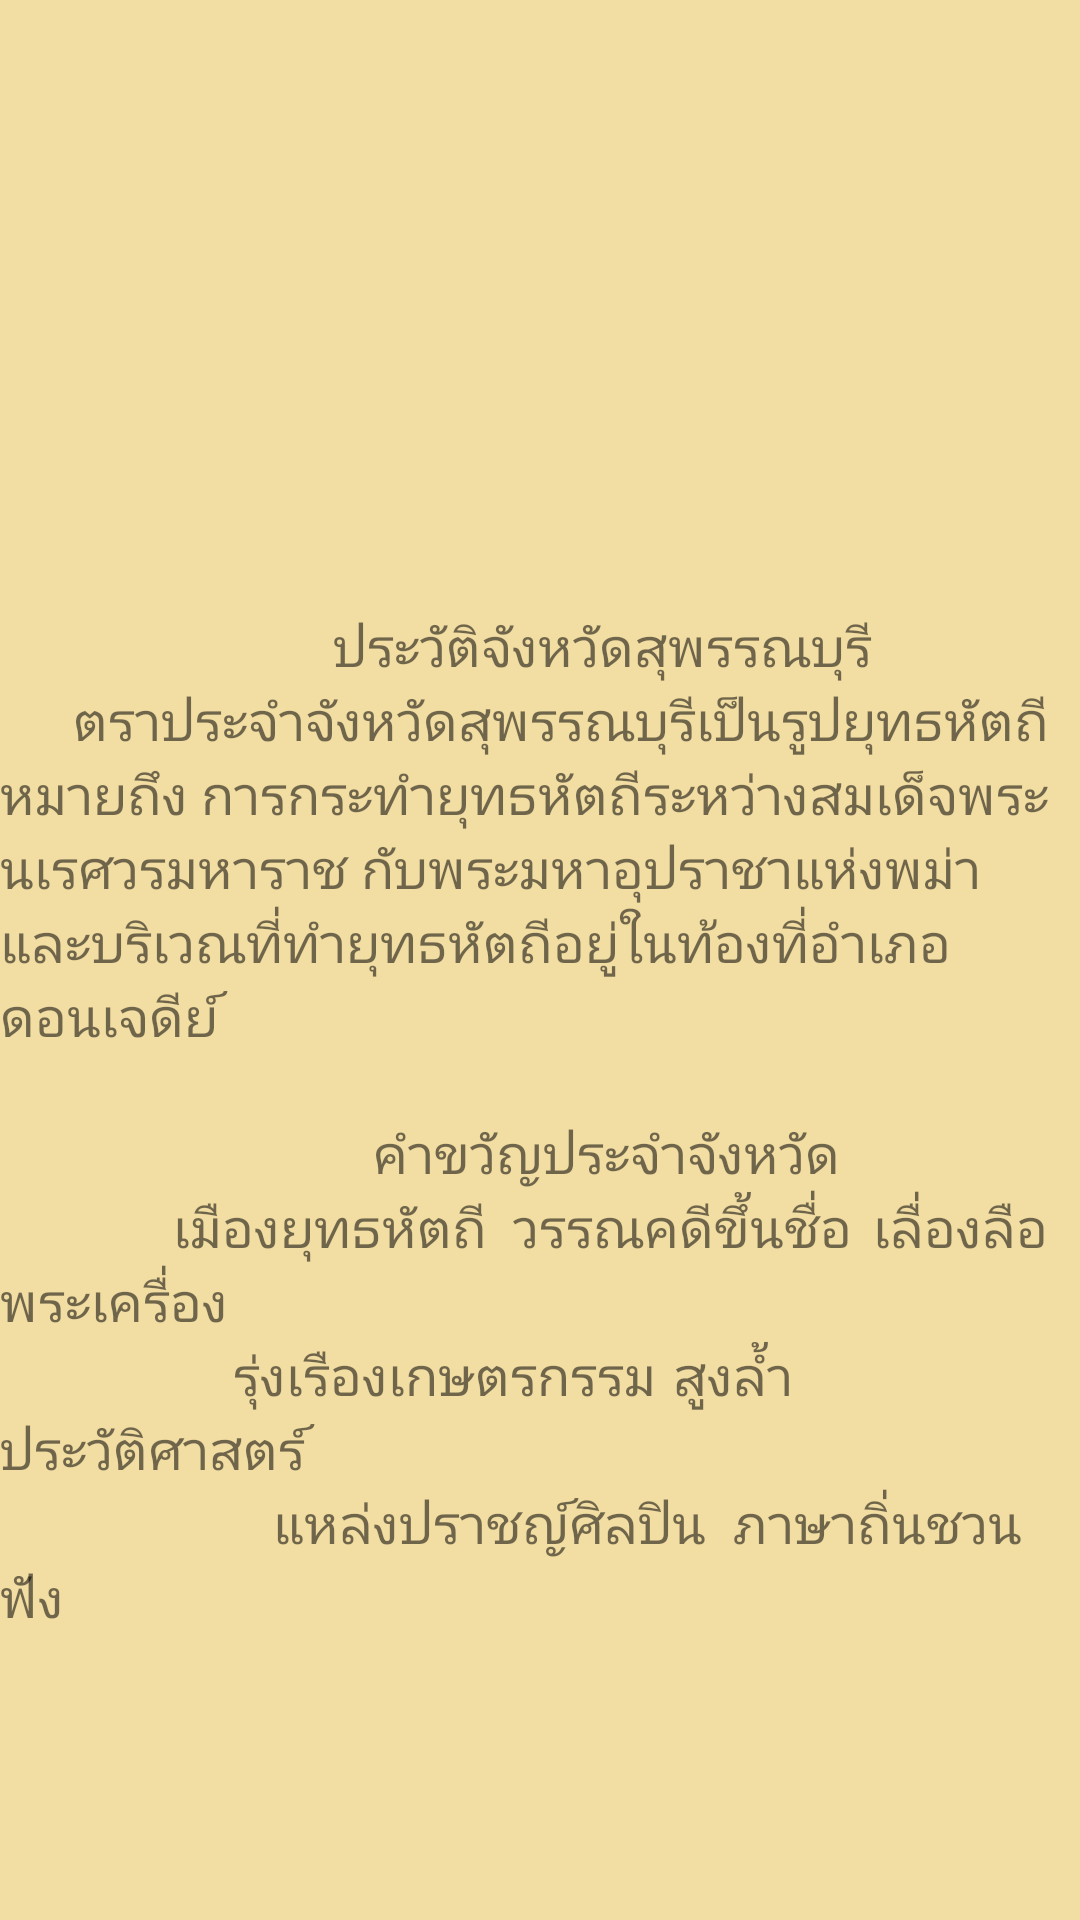

Android layout source for this screen:
<!-- AndroidManifest.xml: application theme AppTheme -->
<!-- res/layout/activity_history.xml -->
<?xml version="1.0" encoding="utf-8"?>
<LinearLayout xmlns:android="http://schemas.android.com/apk/res/android"
    xmlns:app="http://schemas.android.com/apk/res-auto"
    android:layout_width="match_parent"
    android:layout_height="match_parent"
    android:weightSum="1"
    android:background="@color/colorPrimary2">

    <LinearLayout
        android:layout_width="match_parent"
        android:layout_height="match_parent"
        android:orientation="vertical"
        android:weightSum="1">

        <ImageView
            android:id="@+id/imageView2"
            android:layout_width="match_parent"
            android:layout_height="203dp"
            app:srcCompat="@drawable/logo" />

        <TextView
            android:id="@+id/editText3"
            android:layout_width="match_parent"
            android:layout_height="wrap_content"
            android:layout_weight="0.85"
            android:ems="10"
            android:text="@string/history"
            android:textSize="18dp" />

    </LinearLayout>

</LinearLayout>
<!-- resources referenced by this layout -->
<resources>
  <color name="colorPrimary2">#f2dda2</color>
  <!-- drawable logo: png bitmap (drawable, 373972 bytes) -->
  <string name="history">\t\t\t\t\t\t\t\t\t\t\t\t\t\t\t\t ประวัติจังหวัดสุพรรณบุรี\n \t\t\t ตราประจำจังหวัดสุพรรณบุรีเป็นรูปยุทธหัตถี
          \t หมายถึง การกระทำยุทธหัตถีระหว่างสมเด็จพระนเรศวรมหาราช
          กับพระมหาอุปราชาแห่งพม่า และบริเวณที่ทำยุทธหัตถีอยู่ในท้องที่อำเภอดอนเจดีย์ \n \n \t\t\t\t\t\t\t\t\t\t\t\t\t\t\t\t\t\t คำขวัญประจำจังหวัด  \n \t\t\t\t\t\t\t\t เมืองยุทธหัตถี\t วรรณคดีขึ้นชื่อ\t เลื่องลือพระเครื่อง\t \n \t\t\t\t\t\t\t\t\t\t\t รุ่งเรืองเกษตรกรรม\t สูงล้ำประวัติศาสตร์ \n \t\t\t\t\t\t\t\t\t\t\t\t\t แหล่งปราชญ์ศิลปิน \t ภาษาถิ่นชวนฟัง \n  </string>
  <style name="AppTheme" parent="Theme.AppCompat.Light.DarkActionBar">
          
          <item name="colorPrimary">@color/colorPrimary</item>
          <item name="colorPrimaryDark">@color/colorPrimaryDark</item>
          <item name="colorAccent">@color/menu2</item>
      </style>
  <color name="colorPrimary">#f7a11a</color>
  <color name="colorPrimaryDark">#FF9800</color>
  <color name="menu2">#5D4037</color>
</resources>
